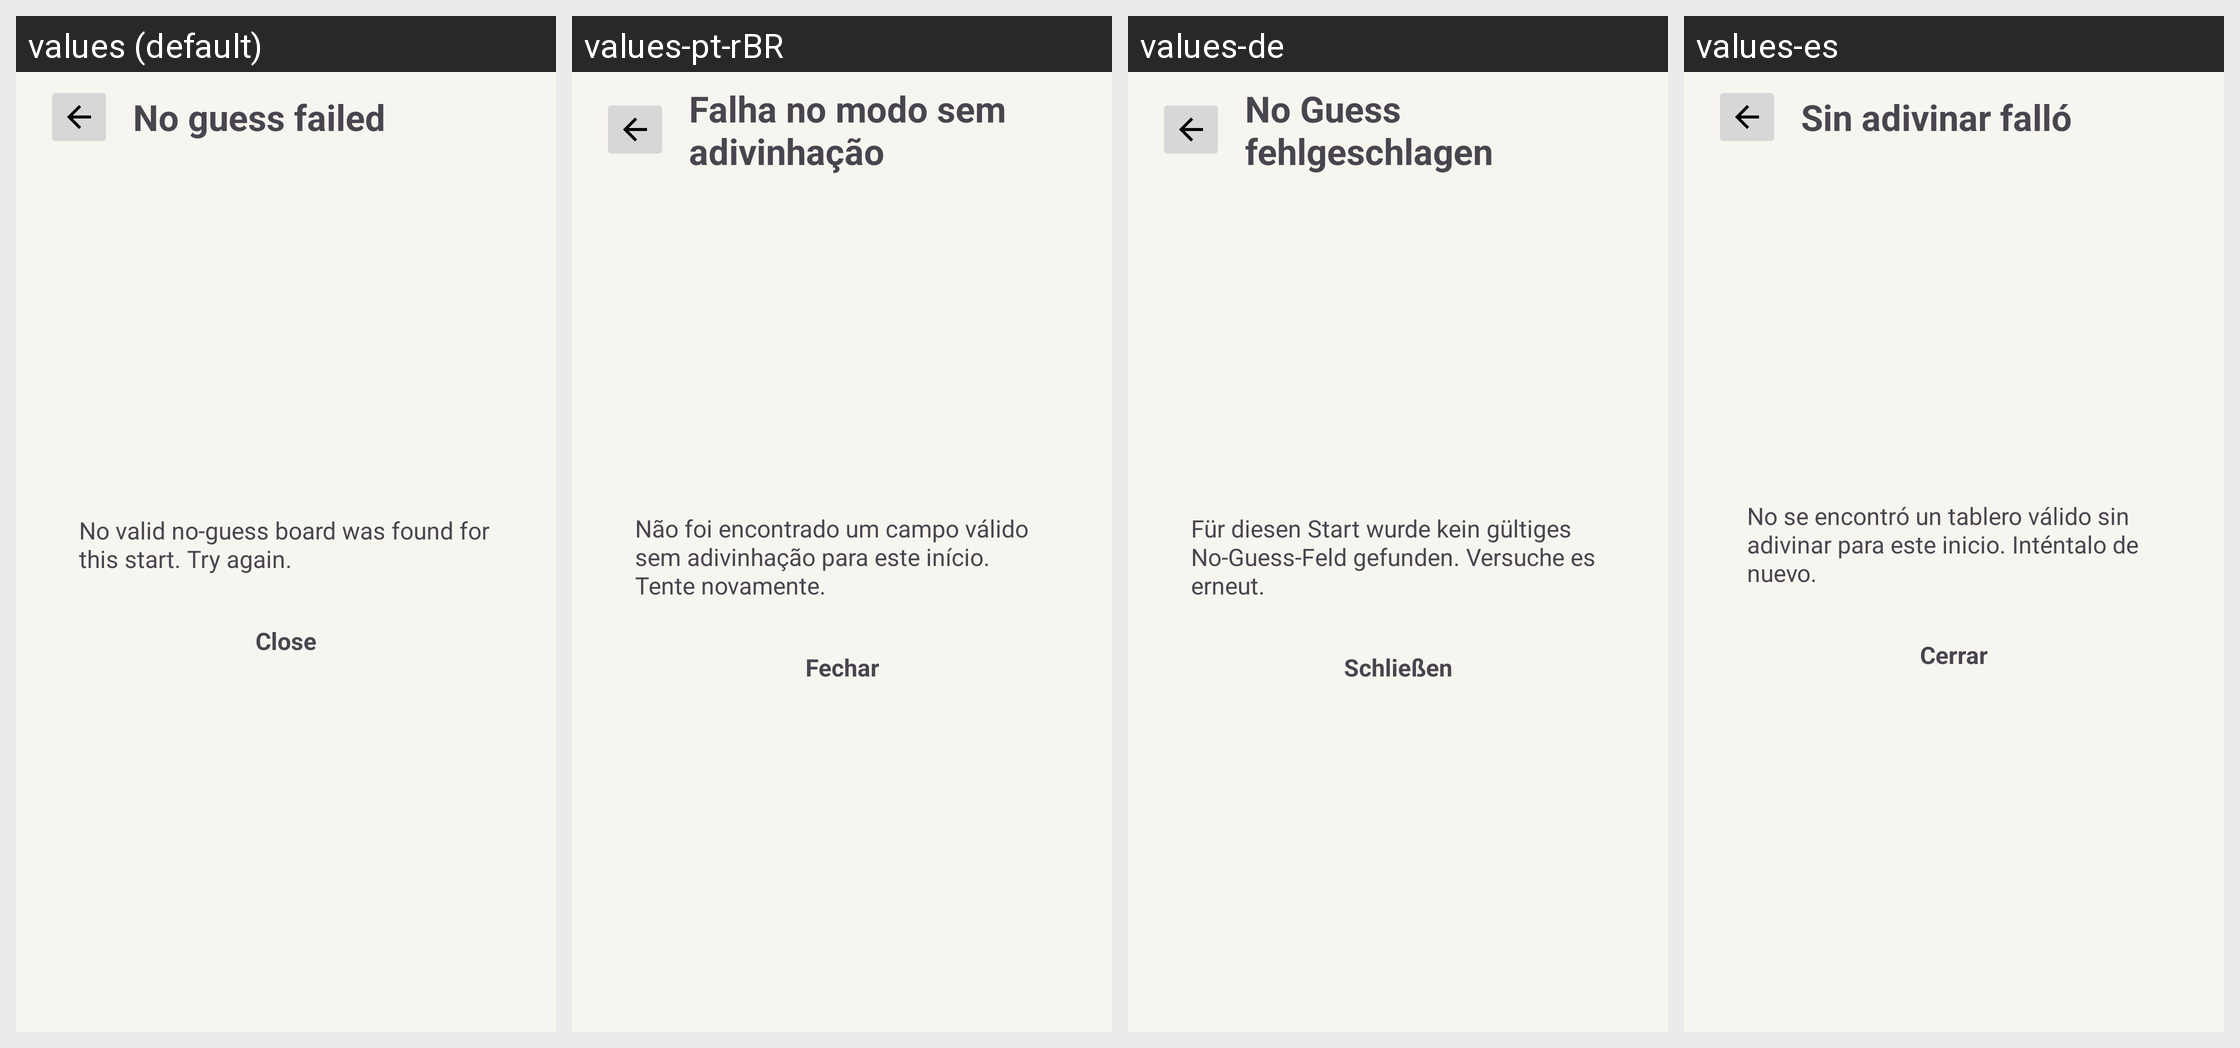

Here is an Android app screen in its default locale and in the app's own translations. Write out the translated-string differences for the strings that appear on this screen.
Android screen res/layout/activity_no_guess_failed.xml rendered under 4 locales, left to right: values (default), values-pt-rBR, values-de, values-es. Device: Nexus 5 (rendered at 1080×1920; each locale shown at half size, 540×960, under a caption strip naming it); theme Theme.Minesweeper.
Other locales in the repository, not shown: values-fr, values-it, values-pl.
Strings drawn on this screen, with the default value and each locale's value (text and hints the layout hard-codes, and strings that could not be matched under every locale, appear in the picture but are not listed):

no_guess_failed_title
  values: No guess failed
  values-pt-rBR: Falha no modo sem adivinhação
  values-de: No Guess fehlgeschlagen
  values-es: Sin adivinar falló

no_guess_failed_message
  values: No valid no-guess board was found for this start. Try again.
  values-pt-rBR: Não foi encontrado um campo válido sem adivinhação para este início. Tente novamente.
  values-de: Für diesen Start wurde kein gültiges No-Guess-Feld gefunden. Versuche es erneut.
  values-es: No se encontró un tablero válido sin adivinar para este inicio. Inténtalo de nuevo.

close
  values: Close
  values-pt-rBR: Fechar
  values-de: Schließen
  values-es: Cerrar
